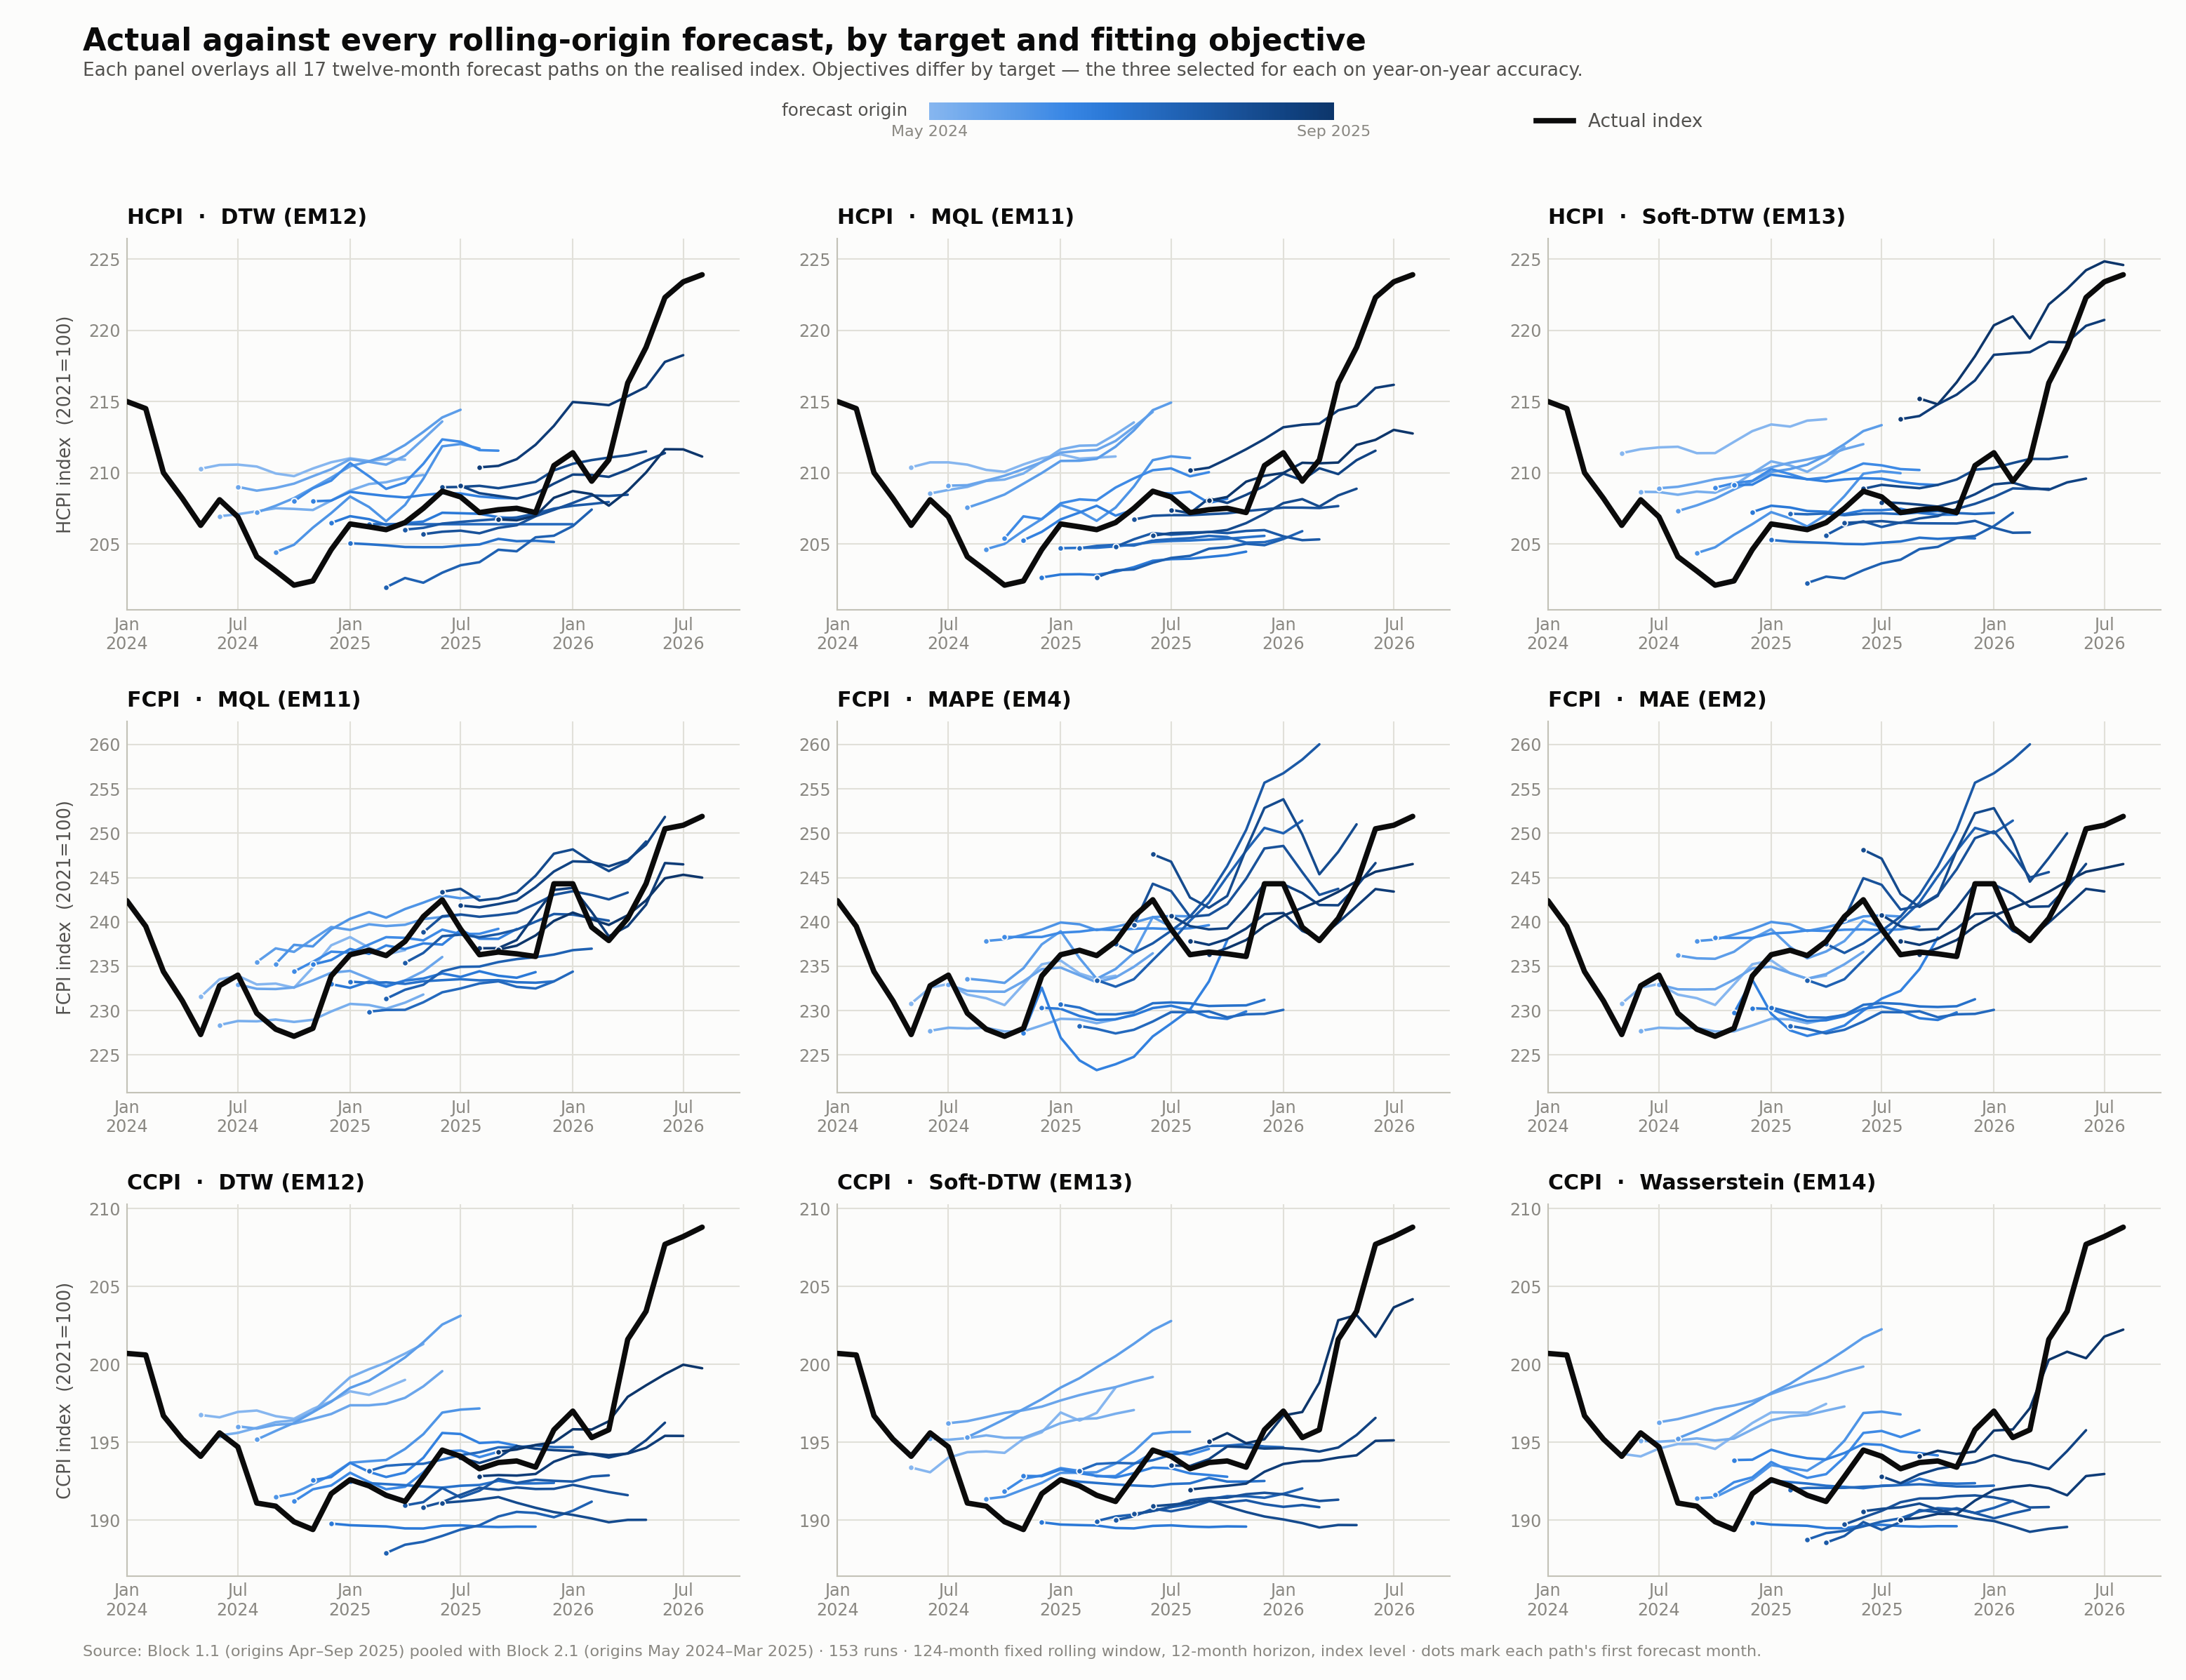

The table this chart was drawn from, first rows:
block, exp_id, var, em, horizon_start, date, h, mean, actual, lag12, gap_pp, pass_yoy1, pass_lvl1
Blk1.1, B11-M-055, HCPI, EM11, 2025-04-01, 2025-04-01, 1, 204.8, 206.5, 208.2, -0.8162, True, True
Blk1.1, B11-M-055, HCPI, EM11, 2025-04-01, 2025-05-01, 2, 205.3, 207.5, 206.3, -1.054, False, False
Blk1.1, B11-M-055, HCPI, EM11, 2025-04-01, 2025-06-01, 3, 205.8, 208.7, 208.1, -1.413, False, False
Blk1.1, B11-M-055, HCPI, EM11, 2025-04-01, 2025-07-01, 4, 205.6, 208.3, 206.9, -1.283, False, False
Blk1.1, B11-M-055, HCPI, EM11, 2025-04-01, 2025-08-01, 5, 205.7, 207.2, 204.1, -0.7235, True, True
Blk1.1, B11-M-055, HCPI, EM11, 2025-04-01, 2025-09-01, 6, 205.8, 207.4, 203.1, -0.7673, True, True
Blk1.1, B11-M-055, HCPI, EM11, 2025-04-01, 2025-10-01, 7, 205.8, 207.5, 202.1, -0.8632, True, True
Blk1.1, B11-M-055, HCPI, EM11, 2025-04-01, 2025-11-01, 8, 205.9, 207.2, 202.4, -0.6373, True, True
Blk1.1, B11-M-055, HCPI, EM11, 2025-04-01, 2025-12-01, 9, 206, 210.5, 204.6, -2.215, False, False
Blk1.1, B11-M-055, HCPI, EM11, 2025-04-01, 2026-01-01, 10, 205.5, 211.4, 206.4, -2.843, False, False
Blk1.1, B11-M-055, HCPI, EM11, 2025-04-01, 2026-02-01, 11, 205.3, 209.4, 206.2, -2.007, False, False
Blk1.1, B11-M-055, HCPI, EM11, 2025-04-01, 2026-03-01, 12, 205.3, 210.9, 206.0, -2.711, False, False
Blk1.1, B11-M-056, HCPI, EM11, 2025-05-01, 2025-05-01, 1, 206.7, 207.5, 206.3, -0.3835, True, True
Blk1.1, B11-M-056, HCPI, EM11, 2025-05-01, 2025-06-01, 2, 207, 208.7, 208.1, -0.8295, True, True
Blk1.1, B11-M-056, HCPI, EM11, 2025-05-01, 2025-07-01, 3, 207, 208.3, 206.9, -0.6196, True, True
Blk1.1, B11-M-056, HCPI, EM11, 2025-05-01, 2025-08-01, 4, 207, 207.2, 204.1, -0.0896, True, True
Blk1.1, B11-M-056, HCPI, EM11, 2025-05-01, 2025-09-01, 5, 207.1, 207.4, 203.1, -0.1564, True, True
Blk1.1, B11-M-056, HCPI, EM11, 2025-05-01, 2025-10-01, 6, 207.1, 207.5, 202.1, -0.175, True, True
Blk1.1, B11-M-056, HCPI, EM11, 2025-05-01, 2025-11-01, 7, 207.3, 207.2, 202.4, 0.0518, True, True
Blk1.1, B11-M-056, HCPI, EM11, 2025-05-01, 2025-12-01, 8, 207.4, 210.5, 204.6, -1.502, False, False
Blk1.1, B11-M-056, HCPI, EM11, 2025-05-01, 2026-01-01, 9, 207.5, 211.4, 206.4, -1.866, False, False
Blk1.1, B11-M-056, HCPI, EM11, 2025-05-01, 2026-02-01, 10, 207.5, 209.4, 206.2, -0.8993, True, True
Blk1.1, B11-M-056, HCPI, EM11, 2025-05-01, 2026-03-01, 11, 207.5, 210.9, 206.0, -1.643, False, False
Blk1.1, B11-M-056, HCPI, EM11, 2025-05-01, 2026-04-01, 12, 207.7, 216.3, 206.5, -4.187, False, False
Blk1.1, B11-M-057, HCPI, EM11, 2025-06-01, 2025-06-01, 1, 205.6, 208.7, 208.1, -1.503, False, False
Blk1.1, B11-M-057, HCPI, EM11, 2025-06-01, 2025-07-01, 2, 205.8, 208.3, 206.9, -1.228, False, False
Blk1.1, B11-M-057, HCPI, EM11, 2025-06-01, 2025-08-01, 3, 205.8, 207.2, 204.1, -0.6852, True, True
Blk1.1, B11-M-057, HCPI, EM11, 2025-06-01, 2025-09-01, 4, 205.8, 207.4, 203.1, -0.7747, True, True
Blk1.1, B11-M-057, HCPI, EM11, 2025-06-01, 2025-10-01, 5, 206, 207.5, 202.1, -0.7535, True, True
Blk1.1, B11-M-057, HCPI, EM11, 2025-06-01, 2025-11-01, 6, 206.5, 207.2, 202.4, -0.366, True, True
Blk1.1, B11-M-057, HCPI, EM11, 2025-06-01, 2025-12-01, 7, 207.1, 210.5, 204.6, -1.657, False, False
Blk1.1, B11-M-057, HCPI, EM11, 2025-06-01, 2026-01-01, 8, 207.9, 211.4, 206.4, -1.714, False, False
Blk1.1, B11-M-057, HCPI, EM11, 2025-06-01, 2026-02-01, 9, 208.1, 209.4, 206.2, -0.6091, True, True
Blk1.1, B11-M-057, HCPI, EM11, 2025-06-01, 2026-03-01, 10, 207.6, 210.9, 206.0, -1.591, False, False
Blk1.1, B11-M-057, HCPI, EM11, 2025-06-01, 2026-04-01, 11, 208.4, 216.3, 206.5, -3.824, False, False
Blk1.1, B11-M-057, HCPI, EM11, 2025-06-01, 2026-05-01, 12, 208.9, 218.8, 207.5, -4.784, False, False
Blk1.1, B11-M-058, HCPI, EM11, 2025-07-01, 2025-07-01, 1, 207.4, 208.3, 206.9, -0.4404, True, True
Blk1.1, B11-M-058, HCPI, EM11, 2025-07-01, 2025-08-01, 2, 207.2, 207.2, 204.1, -0.0199, True, True
Blk1.1, B11-M-058, HCPI, EM11, 2025-07-01, 2025-09-01, 3, 208.2, 207.4, 203.1, 0.3906, True, True
Blk1.1, B11-M-058, HCPI, EM11, 2025-07-01, 2025-10-01, 4, 207.9, 207.5, 202.1, 0.1862, True, True
Blk1.1, B11-M-058, HCPI, EM11, 2025-07-01, 2025-11-01, 5, 208.4, 207.2, 202.4, 0.6143, True, True
Blk1.1, B11-M-058, HCPI, EM11, 2025-07-01, 2025-12-01, 6, 209.1, 210.5, 204.6, -0.7034, True, True
Blk1.1, B11-M-058, HCPI, EM11, 2025-07-01, 2026-01-01, 7, 209.9, 211.4, 206.4, -0.7099, True, True
Blk1.1, B11-M-058, HCPI, EM11, 2025-07-01, 2026-02-01, 8, 209.5, 209.4, 206.2, 0.0367, True, True
Blk1.1, B11-M-058, HCPI, EM11, 2025-07-01, 2026-03-01, 9, 210.3, 210.9, 206.0, -0.2858, True, True
Blk1.1, B11-M-058, HCPI, EM11, 2025-07-01, 2026-04-01, 10, 209.9, 216.3, 206.5, -3.099, False, False
Blk1.1, B11-M-058, HCPI, EM11, 2025-07-01, 2026-05-01, 11, 210.9, 218.8, 207.5, -3.818, False, False
Blk1.1, B11-M-058, HCPI, EM11, 2025-07-01, 2026-06-01, 12, 211.5, 222.3, 208.7, -5.155, False, False
Blk1.1, B11-M-059, HCPI, EM11, 2025-08-01, 2025-08-01, 1, 210.2, 207.2, 204.1, 1.449, False, False
Blk1.1, B11-M-059, HCPI, EM11, 2025-08-01, 2025-09-01, 2, 210.4, 207.4, 203.1, 1.453, False, False
Blk1.1, B11-M-059, HCPI, EM11, 2025-08-01, 2025-10-01, 3, 211, 207.5, 202.1, 1.713, False, False
Blk1.1, B11-M-059, HCPI, EM11, 2025-08-01, 2025-11-01, 4, 211.6, 207.2, 202.4, 2.196, False, False
Blk1.1, B11-M-059, HCPI, EM11, 2025-08-01, 2025-12-01, 5, 212.4, 210.5, 204.6, 0.9095, True, True
Blk1.1, B11-M-059, HCPI, EM11, 2025-08-01, 2026-01-01, 6, 213.2, 211.4, 206.4, 0.8669, True, True
Blk1.1, B11-M-059, HCPI, EM11, 2025-08-01, 2026-02-01, 7, 213.4, 209.4, 206.2, 1.923, False, False
Blk1.1, B11-M-059, HCPI, EM11, 2025-08-01, 2026-03-01, 8, 213.4, 210.9, 206.0, 1.233, False, False
Blk1.1, B11-M-059, HCPI, EM11, 2025-08-01, 2026-04-01, 9, 214.4, 216.3, 206.5, -0.9305, True, True
Blk1.1, B11-M-059, HCPI, EM11, 2025-08-01, 2026-05-01, 10, 214.7, 218.8, 207.5, -1.976, False, False
Blk1.1, B11-M-059, HCPI, EM11, 2025-08-01, 2026-06-01, 11, 216, 222.3, 208.7, -3.041, False, False
Blk1.1, B11-M-059, HCPI, EM11, 2025-08-01, 2026-07-01, 12, 216.2, 223.4, 208.3, -3.472, False, False
... 1,776 more rows
